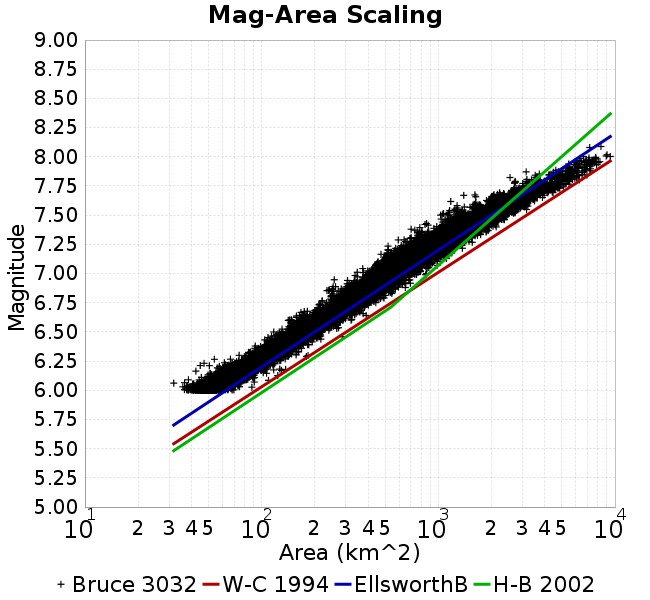

The table this chart was drawn from, first rows:
Magnitude, Mean, Standard Deviation, 0.0 fractile, 0.025 fractile, 0.16 fractile, 0.5 fractile, 0.84 fractile, 0.975 fractile, 1.0 fractile
6.05, 56.42, 6.875, 31.81, 44.3, 49.82, 56.05, 63.1, 70.87, 109.4
6.15, 73.75, 9.038, 42.46, 58.12, 65.24, 73.14, 82.54, 92.51, 136.7
6.25, 95.07, 11.49, 44.94, 74.05, 84.01, 94.94, 105.6, 117.5, 183.2
6.35, 122.5, 14.21, 84.34, 96.67, 108.2, 121.7, 136.7, 151.9, 184.8
6.45, 156.1, 18.15, 104.1, 123.4, 138.2, 155.8, 173.3, 193.6, 286.1
6.55, 195.9, 23.19, 130.6, 153.1, 173.2, 194.3, 219, 247.9, 279.3
6.65, 245.9, 30.87, 144.1, 192.9, 217.4, 243.3, 273.8, 314.7, 390.7
6.75, 310.1, 39.79, 210.3, 248.4, 272.1, 305.3, 348.8, 401.8, 493
6.85, 389.5, 55.68, 234.5, 290.2, 334.5, 386.4, 443.1, 513, 651
6.95, 485.9, 66.54, 257.8, 371.8, 422.2, 480, 548.1, 627.7, 848
7.05, 609.5, 93.35, 347.7, 445.2, 515, 607.2, 703.5, 807.7, 984.7
7.15, 767.5, 132.7, 474.1, 518.5, 635.5, 760.7, 909.5, 1035, 1192
7.25, 976.1, 156.3, 519.8, 685.5, 823.9, 964.3, 1123, 1310, 1557
7.35, 1214, 194.3, 690.9, 863.4, 1022, 1196, 1401, 1662, 1914
7.45, 1615, 294.4, 841, 1147, 1267, 1605, 1936, 2205, 2425
7.55, 2125, 343.2, 1031, 1361, 1828, 2107, 2427, 2907, 3214
7.65, 2712, 469.3, 1177, 1996, 2239, 2683, 3149, 3692, 4461
7.75, 3788, 708.4, 2585, 2604, 3111, 3642, 4614, 5277, 5550
7.85, 5211, 835.6, 2548, 3193, 4416, 5431, 5798, 6934, 7272
7.95, 6641, 795.5, 5286, 5353, 5743, 6694, 7567, 8131, 8223
8.05, 8255, 1108, 6634, 6634, 6701, 8632, 9365, 9411, 9411
8.15, NaN, NaN, NaN, NaN, NaN, NaN, NaN, NaN, NaN
8.25, NaN, NaN, NaN, NaN, NaN, NaN, NaN, NaN, NaN
8.35, NaN, NaN, NaN, NaN, NaN, NaN, NaN, NaN, NaN
8.45, NaN, NaN, NaN, NaN, NaN, NaN, NaN, NaN, NaN
8.55, NaN, NaN, NaN, NaN, NaN, NaN, NaN, NaN, NaN
8.65, NaN, NaN, NaN, NaN, NaN, NaN, NaN, NaN, NaN
8.75, NaN, NaN, NaN, NaN, NaN, NaN, NaN, NaN, NaN
8.85, NaN, NaN, NaN, NaN, NaN, NaN, NaN, NaN, NaN
8.95, NaN, NaN, NaN, NaN, NaN, NaN, NaN, NaN, NaN
